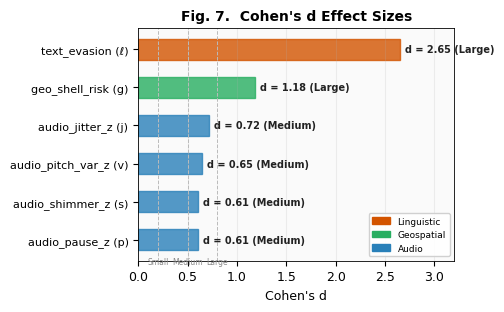

Source code (Python):
"""Fig 7 – Cohen's d Effect Size Chart — Light Theme"""
import numpy as np, matplotlib
matplotlib.use('Agg')
import matplotlib.pyplot as plt
import matplotlib.patches as mp
plt.rcParams.update({'font.family':'DejaVu Sans','font.size':9,'axes.linewidth':0.6})
BG='#FFFFFF'

features=['text_evasion (ℓ)','geo_shell_risk (g)','audio_jitter_z (j)',
          'audio_pitch_var_z (v)','audio_shimmer_z (s)','audio_pause_z (p)']
cohens_d=[2.65,1.18,0.72,0.65,0.61,0.61]
mcols=['#D35400','#27AE60','#2980B9','#2980B9','#2980B9','#2980B9']

fig,ax=plt.subplots(figsize=(5.0,3.2),facecolor=BG)
ax.set_facecolor('#fafafa')
y=np.arange(len(features))
bars=ax.barh(y,cohens_d,height=0.55,color=mcols,alpha=0.8,edgecolor=mcols,linewidth=1.0)

for thresh,lbl in [(0.2,'Small'),(0.5,'Medium'),(0.8,'Large')]:
    ax.axvline(thresh,color='#bbb',ls='--',lw=0.7)
    ax.text(thresh,len(features)-0.3,lbl,ha='center',va='bottom',color='#888',fontsize=5.5)

for bar,d in zip(bars,cohens_d):
    sz='Large' if d>=0.8 else ('Medium' if d>=0.5 else 'Small')
    ax.text(bar.get_width()+0.05,bar.get_y()+bar.get_height()/2,
            f'd = {d:.2f} ({sz})',va='center',ha='left',fontsize=7,fontweight='bold',color='#222')

ax.set_yticks(y); ax.set_yticklabels(features,fontsize=8)
ax.set_xlabel("Cohen's d"); ax.set_xlim(0,3.2)
ax.set_title("Fig. 7.  Cohen's d Effect Sizes",fontsize=10,fontweight='bold')
ax.grid(True,axis='x',alpha=0.2); ax.invert_yaxis()
handles=[mp.Patch(color='#D35400',label='Linguistic'),mp.Patch(color='#27AE60',label='Geospatial'),
         mp.Patch(color='#2980B9',label='Audio')]
ax.legend(handles=handles,fontsize=6.5,loc='lower right',framealpha=0.9,edgecolor='#ccc')
plt.tight_layout()
for ext in ['png','pdf']:
    fig.savefig(f'fig7_cohens_d.{ext}',dpi=300,bbox_inches='tight',pad_inches=0.1,facecolor=BG)
print("✓ fig7_cohens_d")
